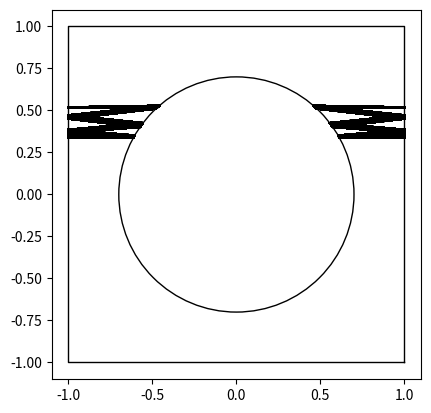

Here is the Python script that generated this plot:
import numpy as np
import math
import matplotlib.pyplot as plt
import random


pi=np.pi

def cos(x):
    return np.cos(x)

def sin(x):
    return np.sin(x)

def make_ngon(n):
    # Makes the heaxagonal bounds
    if n == 4:
        return ([1, 1, -1, -1, 1],[-1, 1, 1, -1, -1])
    tabX=[1]
    tabY=[0]
    for i in range(1,n+1):
        tabX+=[np.cos(i*2*np.pi/n)]
        tabY+=[np.sin(i*2*np.pi/n)]
    # print(tabX)
    # print(tabY)
    print(tabX)
    return (tabX,tabY)

def getLines(tabX,tabY,n):
    # Gets the vertices and vectors of the hexagonal table for plotting
    lineEqs=[]
    for i in range(0,n):
        vX=tabX[i+1]-tabX[i]
        vY=tabY[i+1]-tabY[i]
        lineEqs.append([tabX[i],tabY[i],vX,vY])
    return lineEqs

def mat_mul(Rinv,T,R,vX,vY,vS):
    # Matrix multiplication function
    V=[[vS],[vX],[vY]]
    V= np.matmul(R,V)
    V = np.matmul(T,V)
    V = np.matmul(Rinv,V)
    return (float(V[1][0]),float(V[2][0]),float(V[0][0]))

def rotate(x):
    # Creates a rotational matrix
    return np.matrix([[1,0,0],[0,cos(x),sin(x)],[0,-sin(x),cos(x)]],dtype=float)

def reflect(pX,pY,vX,vY,vS):
    # No-slip reflection on the disperser
    Tr = [[-cos(eta*pi),sin(eta*pi),0],[sin(eta*pi),cos(eta*pi),0],[0,0,-1]]
    if pX==0 and pY>0:
        Rinv=rotate(0)
        R=rotate(0)
        (vX,vY,vS)=mat_mul(Rinv,Tr,R,vX,vY,vS)
    elif pX==0 and pY<0:
        Rinv=rotate(-np.pi)
        R=rotate(np.pi)
        (vX,vY,vS)=mat_mul(Rinv,Tr,R,vX,vY,vS)
    else:
        if (pX>0 and pY>=0):
            normalAng=np.arctan(pY/pX)
        elif(pX<0 and pY>=0):
            normalAng=np.pi+np.arctan(pY/pX)
        elif (pX<0 and pY<=0):
            normalAng=np.pi+np.arctan(pY/pX)
        else:
            normalAng=2*np.pi+np.arctan(pY/pX)
        Rinv=rotate(np.pi/2-normalAng)
        R=rotate(normalAng-np.pi/2)
        (vX,vY,vS)=mat_mul(Rinv,Tr,R,vX,vY,vS)
    return (vX,vY,vS)

def BilliardIte(pX,pY,vX,vY,vS,tabL,wall,r,isTorus,time):
    bestDistance=1000
    D=((2*pY*vY+2*pX*vX)**2-4*(vX**2+vY**2)*(pY**2+pX**2-r**2))
    if D>=0 and isTorus:
        # This if statement checks the collision with the disperser by solving for time t
        t1=(-2*pY*vY-2*pX*vX+D**0.5)/(2*(vX**2+vY**2))
        t2=(-2*pY*vY-2*pX*vX-D**0.5)/(2*(vX**2+vY**2))
        if t1<0 and t2<0:
            pass
        else:
            for i in [t1,t2]:
                if i<0:
                    continue
                newPx=pX+vX*i
                newPy=pY+vY*i
                newNorm=((pX-newPx)**2+(pY-newPy)**2)**0.5
                if newNorm<bestDistance:
                    bestDistance=newNorm
                    bestPx=newPx
                    bestPy=newPy
                    besttime=i
                    bestxTravel=vX*i
                    bestyTravel=vY*i
            time+=besttime
            return (bestPx,bestPy,vX,vY,vS,False,-1,time,bestxTravel,bestyTravel)

    elif(not isTorus):
        # if we pass in a point on the disperser we call reflect
        vX,vY,vS=reflect(pX,pY,vX,vY,vS)

    # If it misses the disperser and we are not passing in a point on the disperser
    # we check for collisions with the boundaries.
    for i in range(0,len(tabL)):
        if i==wall:
            continue
        if (tabL[i][2]*vY-tabL[i][3]*vX) == 0:
            print('WARNING DIVISION BY ZERO LINE 113')
            continue
        t=(tabL[i][1]*tabL[i][2]+tabL[i][3]*pX-tabL[i][3]*tabL[i][0]-tabL[i][2]*pY)/(tabL[i][2]*vY-tabL[i][3]*vX)
        if t<0:
            continue
        newPx=pX+vX*t
        newPy=pY+vY*t
        newNorm=((pX-newPx)**2+(pY-newPy)**2)**0.5
        if newNorm<bestDistance:
            bestDistance=newNorm
            bestPx=newPx
            bestPy=newPy
            bestWall=i
            besttime=t
            bestxTravel=vX*t
            bestyTravel=vY*t
    time+=besttime
    return (bestPx,bestPy,vX,vY,vS,True,bestWall,time,bestxTravel,bestyTravel)

def torus(pX,pY,wall):
    # Makes the torus effect. Instead of reflecting it starts on the opposite side of the hexagonal bounds.
    if(wall==1 or wall==4):
        pY=-pY
        if wall==1:
            wall=4
        else:
            wall=1
    elif(wall==0 or wall==3):
        rDis=(pX**2+pY**2)**0.5
        if wall==0:
            ang=np.arctan(pY/pX)
            pX=rDis*np.cos(4/3*np.pi-ang)
            pY=rDis*np.sin(4/3*np.pi-ang)
            wall=3
        else:
            ang=np.arctan(pY/pX)
            pX=rDis*np.cos(1/3*np.pi-ang)
            pY=rDis*np.sin(1/3*np.pi-ang)
            wall=0
    elif(wall==2 or wall==5):
        rDis=(pX**2+pY**2)**0.5
        if wall==2:
            ang=np.arctan(pY/pX)
            pX=rDis*np.cos(10/6*np.pi-ang)
            pY=rDis*np.sin(10/6*np.pi-ang)
            wall=5
        else:
            ang=np.arctan(pY/pX)
            pX=rDis*np.cos(2/3*np.pi-ang)
            pY=rDis*np.sin(2/3*np.pi-ang)
            wall=2

    else:
        print("WARNING: VERTEX HIT")
    return (pX,pY,wall)

def box(pX,pY,wall):
    # Makes the torus effect. Instead of reflecting it starts on the opposite side of the hexagonal bounds.
    if(wall==0 or wall==2):
        pX=-pX
        if wall==0:
            wall=2
        else:
            wall=0
    elif(wall==1 or wall==3):
        pY=-pY
        if wall==1:
            wall=3
        else:
            wall=1
    else:
        print("WARNING: VERTEX HIT")
    return (pX,pY,wall)

def getXYAng(r,epsilon,n):
    # Gets initial positions with angles.
    xyPos=[[],[],[],[]]
    sang = 0.5 #np.pi/2-0.01
    x=r*cos(sang)
    y=r*sin(sang)
    if(y<0):
        y-=epsilon
    else:
        y+=epsilon
    angle = 0

    xyPos[0].append(x)
    xyPos[1].append(y)
    xyPos[2].append(angle)
    xyPos[3].append(sang)
    return xyPos
################################################################################
################################ Interact ######################################
################################################################################
r=0.7
sides=4
eta= np.arccos(1/3)/np.pi
N=20000
etaRange=11
nXY=1
etaStart=0
etaEnd=1
perturbation = 0.1
################################################################################
################################################################################
epsilon=0.0001
########################## TRAJECTORY MAP ######################################
xyang=getXYAng(r,epsilon,nXY)

for px,py,startAng, phiAng in zip(xyang[0],xyang[1],xyang[2],xyang[3]):
    fname='galton('+str(round(eta,2))+','+str(round(r,2))+'_x'+str(round(px,2))+'_y'+str(round(py,2))+'_ang'+str(round(math.degrees(startAng),2))+')_ite'+str(N)
    fig, ax = plt.subplots()
    ax.set_aspect('equal')
    pX=px
    pY=py
    vX=np.cos(startAng)
    vY=np.sin(startAng)
    vS=-vX*np.sin(phiAng)/(((1-np.cos(np.pi*eta))/(np.cos(np.pi*eta)+1))**0.5)+perturbation
    norm=(vX**2+vY**2+vS**2)**0.5
    vX=vX/norm
    vY=vY/norm
    vS=vS/norm
    trajX=[]
    trajY=[]
    isTorus=True # Don't change unless we are starting on the disperses
    wall=-1
    time=0


    (tabX,tabY)=make_ngon(sides)
    tabLineEqs=getLines(tabX,tabY,sides)

    for i in range(0,N):
        trajX.append(pX)
        trajY.append(pY)
        (pX,pY,vX,vY,vS,isTorus,wall,time,xTravel,yTravel)=BilliardIte(pX,pY,vX,vY,vS,tabLineEqs,wall,r,isTorus,time)
        trajX.append(pX)
        trajY.append(pY)
        trajX.append(None)
        trajY.append(None)
        if pY > r+0.1 or pY<-r-0.1:
            print(i)
            break
        if isTorus:
            (pX,pY,wall)=box(pX,pY,wall)

    ax.plot(tabX, tabY,'k',linewidth=1)
    ax.plot(trajX, trajY,'k',linewidth=1)
    disperser=plt.Circle((0, 0), r, fill=False,color='k')
    ax.add_patch(disperser)
    ############################## Save of Show ###################################
    plt.show()
    # plt.axis('off')
    # plt.savefig(fname+'.eps',transparent=True)
    # plt.close('all')
